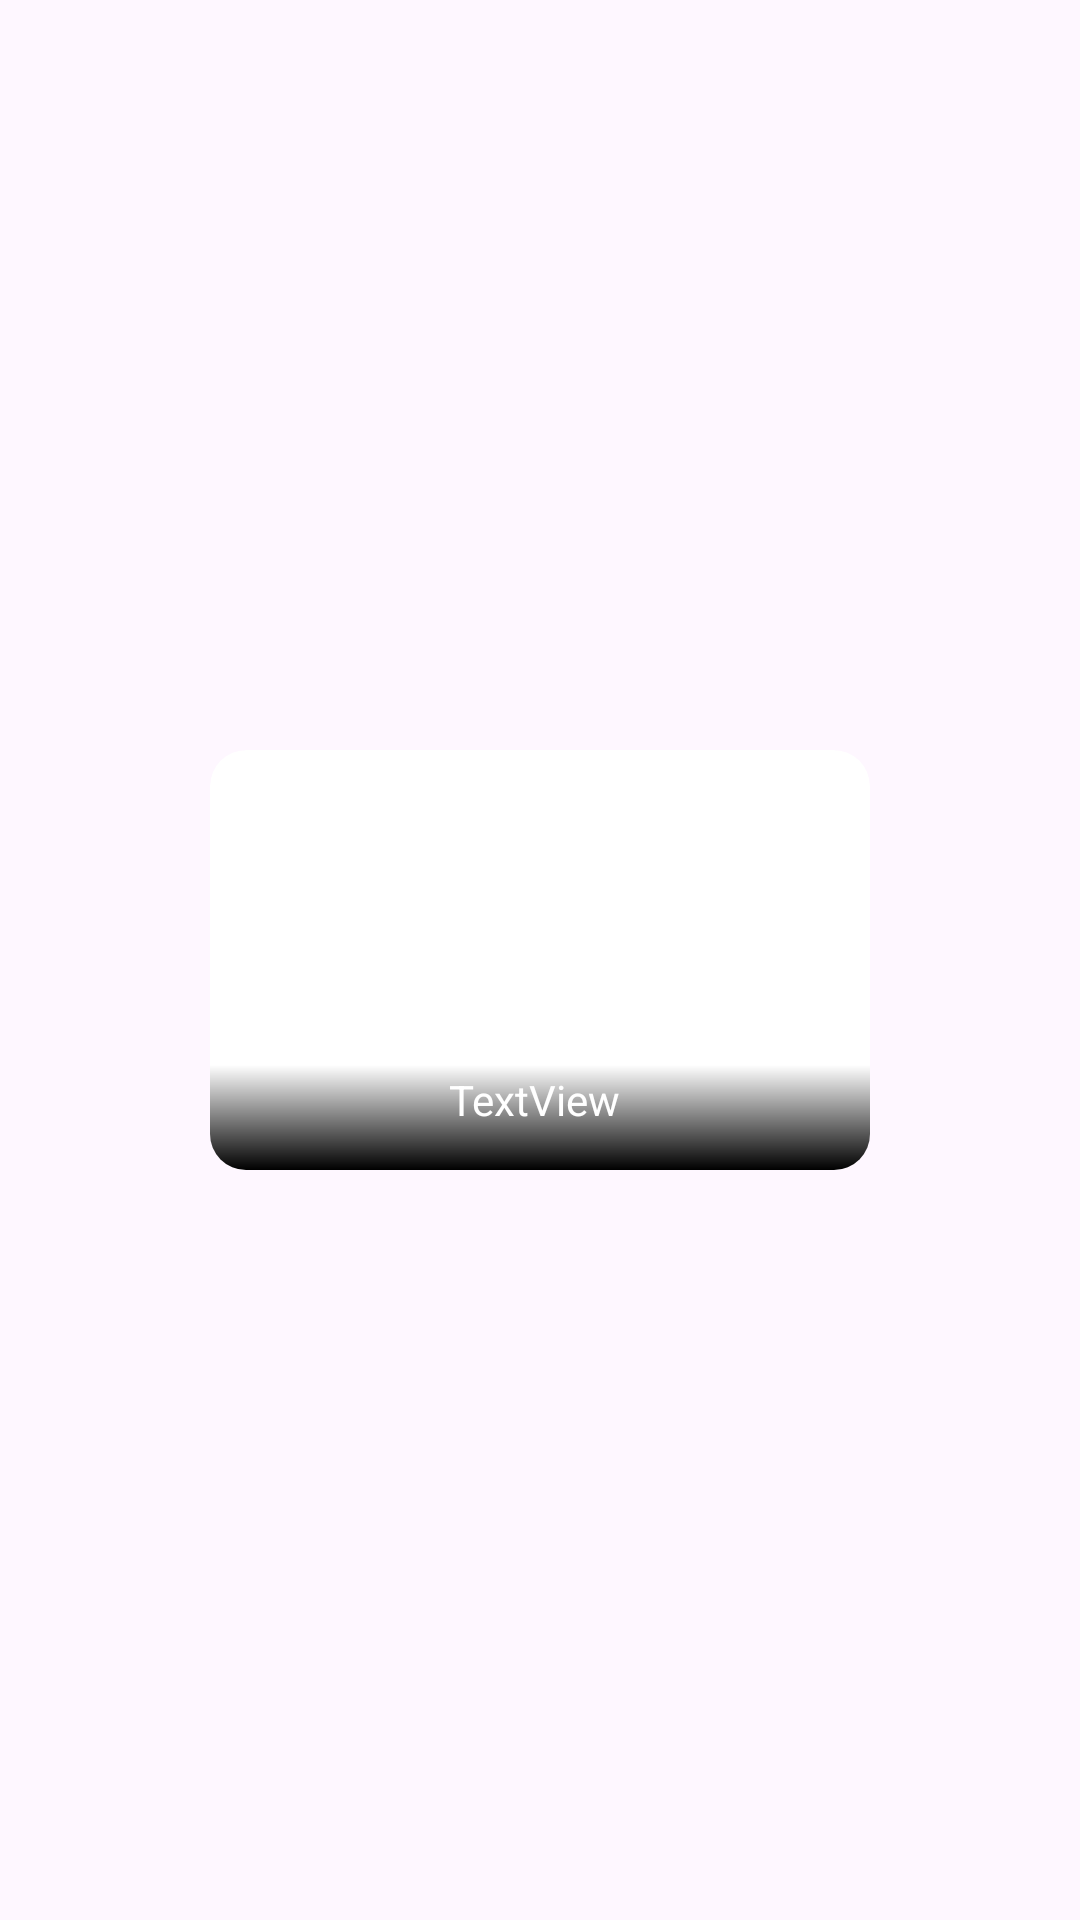

Android layout source for this screen:
<!-- AndroidManifest.xml: application theme Theme.ProjectSbp -->
<!-- res/layout/rv_item_game.xml -->
<?xml version="1.0" encoding="utf-8"?>
<androidx.constraintlayout.widget.ConstraintLayout xmlns:android="http://schemas.android.com/apk/res/android"
    xmlns:app="http://schemas.android.com/apk/res-auto"
    xmlns:tools="http://schemas.android.com/tools"
    android:layout_width="wrap_content"
    android:layout_height="wrap_content"
    android:layout_marginStart="16dp"
    android:layout_marginTop="16dp"
    android:layout_marginEnd="16dp">

    <androidx.cardview.widget.CardView
        android:id="@+id/cardView"
        android:layout_width="220dp"
        android:layout_height="140dp"
        android:padding="0dp"
        app:cardCornerRadius="12dp"
        app:cardElevation="0dp"
        app:cardMaxElevation="0dp"
        app:layout_constraintBottom_toBottomOf="parent"
        app:layout_constraintEnd_toEndOf="parent"
        app:layout_constraintStart_toStartOf="parent"
        app:layout_constraintTop_toTopOf="parent">

        <androidx.constraintlayout.widget.ConstraintLayout
            android:layout_width="match_parent"
            android:layout_height="match_parent">

            <ImageView
                android:id="@+id/ivGameImage"
                android:layout_width="match_parent"
                android:layout_height="match_parent"
                android:scaleType="fitXY"
                android:src="@drawable/no_image"
                app:layout_constraintBottom_toBottomOf="parent"
                app:layout_constraintEnd_toEndOf="parent"
                app:layout_constraintStart_toStartOf="parent"
                app:layout_constraintTop_toTopOf="parent"
                app:srcCompat="@drawable/no_image" />

            <ImageView
                android:id="@+id/imageView6"
                android:layout_width="0dp"
                android:layout_height="35dp"
                android:src="@drawable/gradient_background"
                app:layout_constraintBottom_toBottomOf="parent"
                app:layout_constraintEnd_toEndOf="parent"
                app:layout_constraintHorizontal_bias="0.0"
                app:layout_constraintStart_toStartOf="parent"
                app:layout_constraintTop_toTopOf="parent"
                app:layout_constraintVertical_bias="1.0" />

            <TextView
                android:id="@+id/tvGameName"
                android:layout_width="216dp"
                android:layout_height="29dp"
                android:layout_gravity="bottom|center_horizontal"
                android:layout_margin="4dp"
                android:layout_marginStart="2dp"
                android:layout_marginEnd="2dp"
                android:text="TextView"
                android:textAlignment="center"
                android:textColor="@color/white"
                app:layout_constraintBottom_toBottomOf="parent"
                app:layout_constraintEnd_toEndOf="parent"
                app:layout_constraintHorizontal_bias="1.0"
                app:layout_constraintStart_toStartOf="parent"
                app:layout_constraintTop_toTopOf="parent"
                app:layout_constraintVertical_bias="1.0" />
        </androidx.constraintlayout.widget.ConstraintLayout>

    </androidx.cardview.widget.CardView>
</androidx.constraintlayout.widget.ConstraintLayout>
<!-- resources referenced by this layout -->
<resources>
  <color name="white">#FFFFFFFF</color>
  <!-- drawable gradient_background (drawable) -->
  <?xml version="1.0" encoding="utf-8"?>
  <shape xmlns:android="http://schemas.android.com/apk/res/android">
      <gradient
          android:startColor="@color/black"
          android:endColor="@color/transparent"
          android:angle="90"
          android:type="linear"/>
  </shape>
  <style name="Theme.ProjectSbp" parent="Base.Theme.ProjectSbp" />
  <color name="black">#FF000000</color>
  <color name="transparent">#00FFFFFF</color>
  <style name="Base.Theme.ProjectSbp" parent="Theme.Material3.DayNight.NoActionBar">
          
          <item name="colorPrimary">@color/biru_muda</item>
          <item name="colorOnPrimary">@color/white</item>
      </style>
  <color name="biru_muda">#1BBBB1</color>
</resources>
